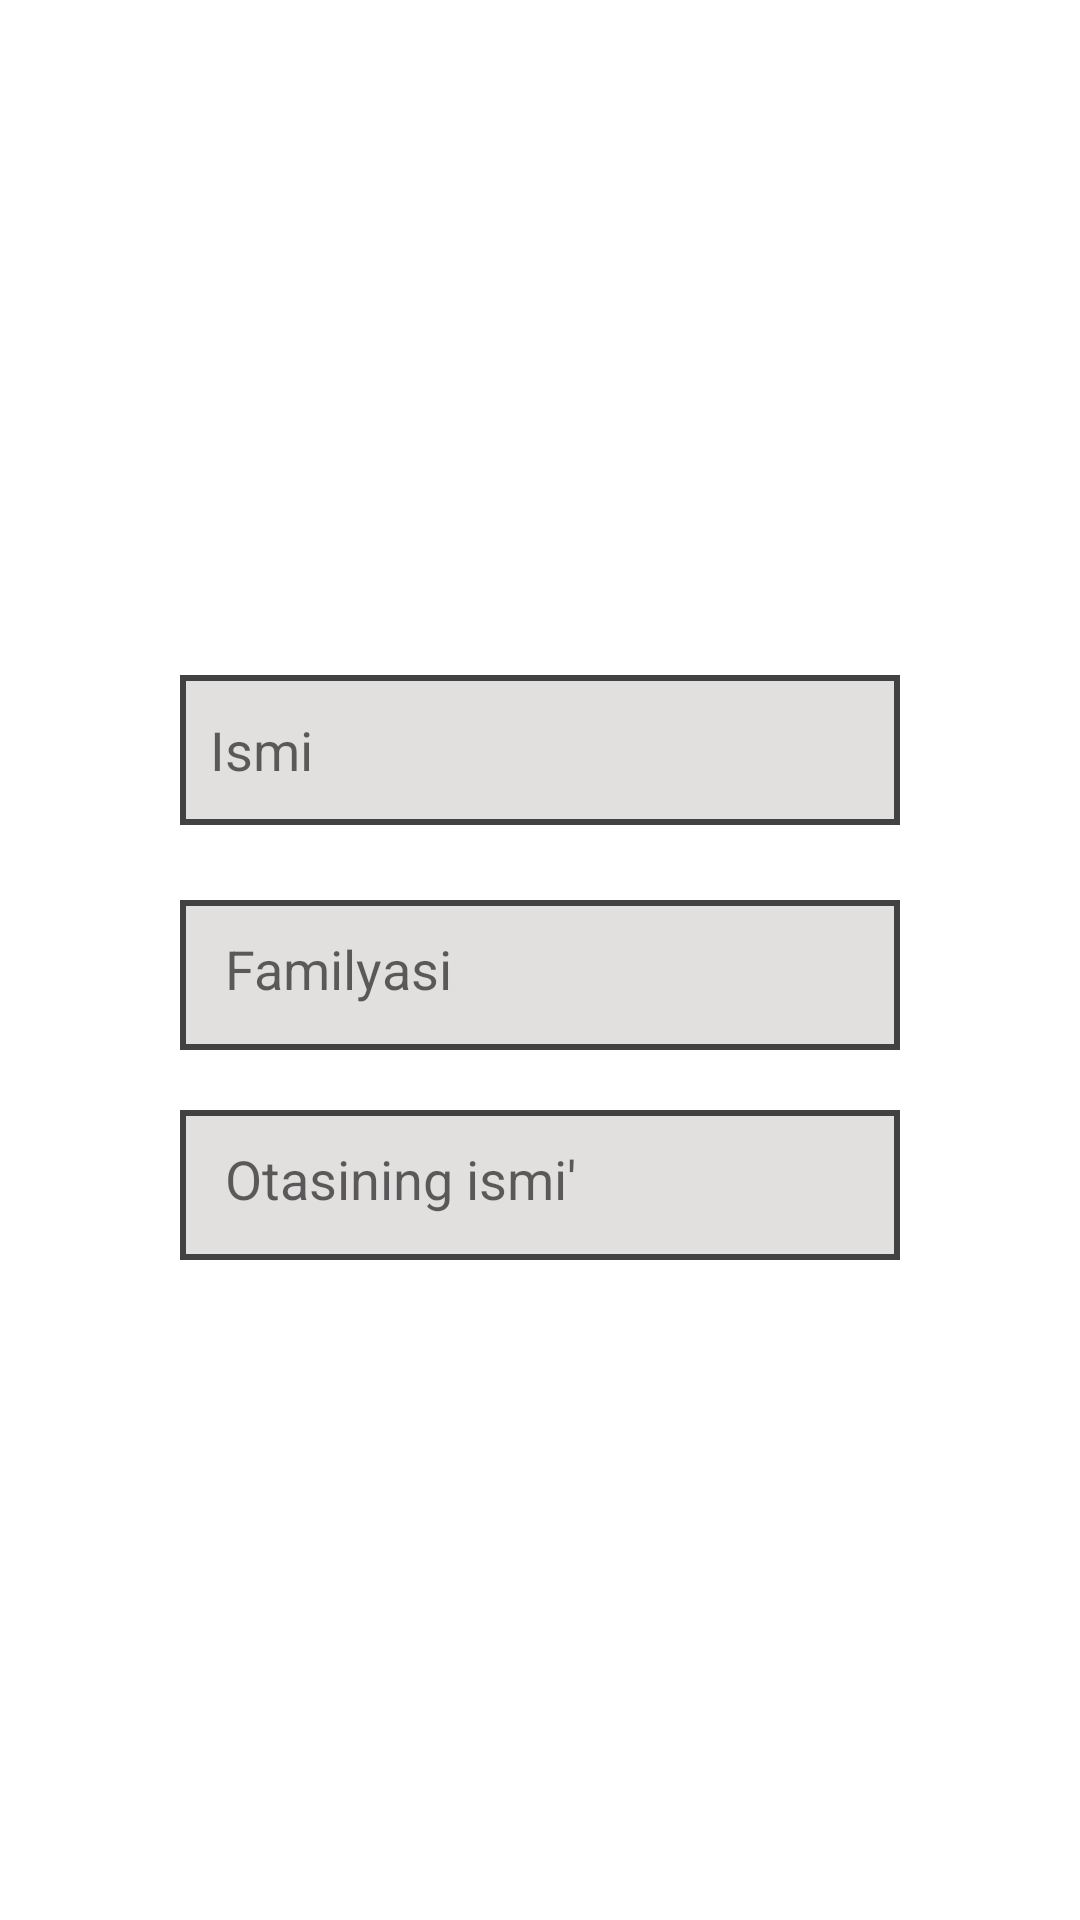

Produce the Android XML layout that renders to this screen, including the resource entries it uses.
<!-- AndroidManifest.xml: application theme Theme.NewPDP -->
<!-- res/layout/mentor_edit_dialog.xml -->
<?xml version="1.0" encoding="utf-8"?>
<LinearLayout xmlns:android="http://schemas.android.com/apk/res/android"
    android:layout_width="wrap_content"
    android:layout_height="wrap_content"
    android:layout_gravity="center"
    android:gravity="center"
    android:orientation="vertical">

    <EditText
        android:id="@+id/f_name"
        android:layout_width="240dp"
        android:layout_height="50dp"
        android:layout_margin="15dp"
        android:background="@drawable/round"
        android:hint="Ismi"
        android:padding="10dp" />

    <EditText
        android:id="@+id/s_name"
        android:layout_width="240dp"
        android:layout_height="50dp"
        android:layout_margin="10dp"
        android:background="@drawable/round"
        android:fontFamily="sans-serif"
        android:hint="Familyasi"
        android:padding="15dp" />

    <EditText
        android:id="@+id/t_name"
        android:layout_width="240dp"
        android:layout_height="50dp"
        android:layout_margin="10dp"
        android:background="@drawable/round"
        android:fontFamily="sans-serif"
        android:hint="Otasining ismi'"
        android:padding="15dp" />
</LinearLayout>
<!-- resources referenced by this layout -->
<resources>
  <!-- drawable round (drawable-v24) -->
  <?xml version="1.0" encoding="utf-8"?>
  <shape xmlns:android="http://schemas.android.com/apk/res/android">
      <stroke
          android:width="2dp"
          android:color="#424242" />
      <solid android:color="#E2DFDF" />
  </shape>
  <style name="Theme.NewPDP" parent="Theme.MaterialComponents.DayNight.NoActionBar">
          
          <item name="colorPrimary">@color/purple_500</item>
          <item name="colorPrimaryVariant">@color/purple_700</item>
          <item name="colorOnPrimary">@color/white</item>
          
          <item name="colorSecondary">@color/teal_200</item>
          <item name="colorSecondaryVariant">@color/teal_700</item>
          <item name="colorOnSecondary">@color/black</item>
          
          <item name="android:statusBarColor" tools:targetApi="l">?attr/colorPrimaryVariant</item>
          
      </style>
  <!-- not gathered from this repository: default colours our renderer supplied (Android Studio template values) -->
  <color name="purple_500">#FF6200EE</color>
  <color name="purple_700">#FF3700B3</color>
  <color name="teal_200">#FF03DAC5</color>
  <color name="teal_700">#FF018786</color>
  <color name="black">#FF000000</color>
  <color name="white">#FFFFFFFF</color>
</resources>
